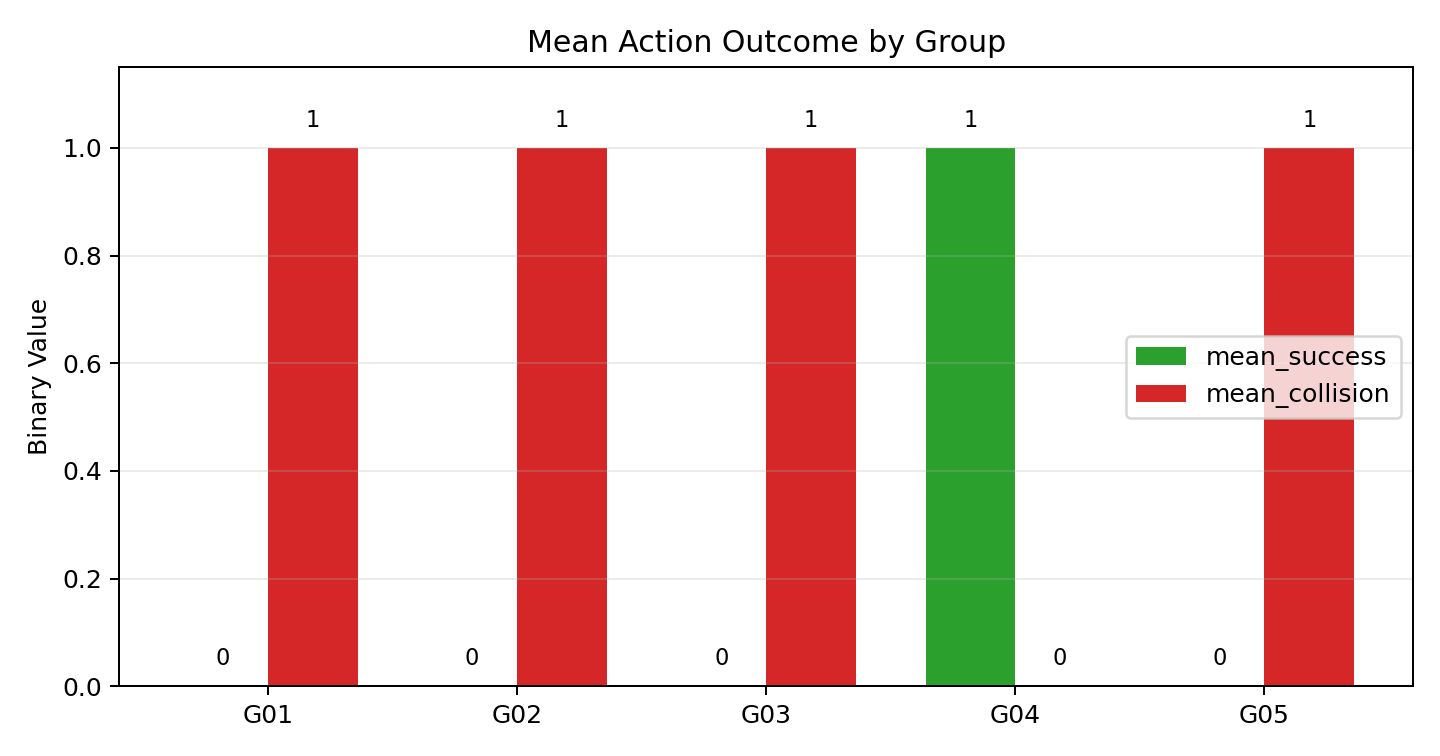

Values plotted in this chart, from the file beside it:
group_id, mean_success, mean_collision, num_steps_mean, triplet_mp4
1, 0, 1, 474, data_collection_outputs/visualizations/c…
2, 0, 1, 470, data_collection_outputs/visualizations/c…
3, 0, 1, 476, data_collection_outputs/visualizations/c…
4, 1, 0, 472, data_collection_outputs/visualizations/c…
5, 0, 1, 477, data_collection_outputs/visualizations/c…
